Dataset: DragonFruit_Training (GitHub, Atharva2645/Agrisense-main). Classes: grade A, grade B, grade C.

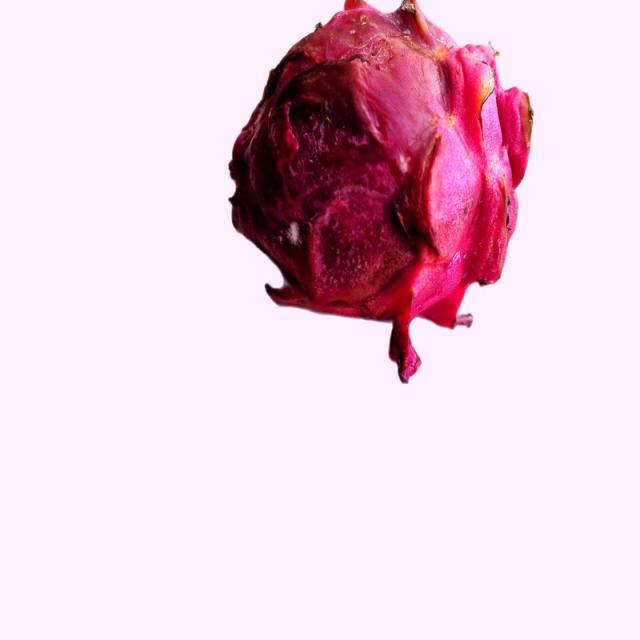
Label: grade B

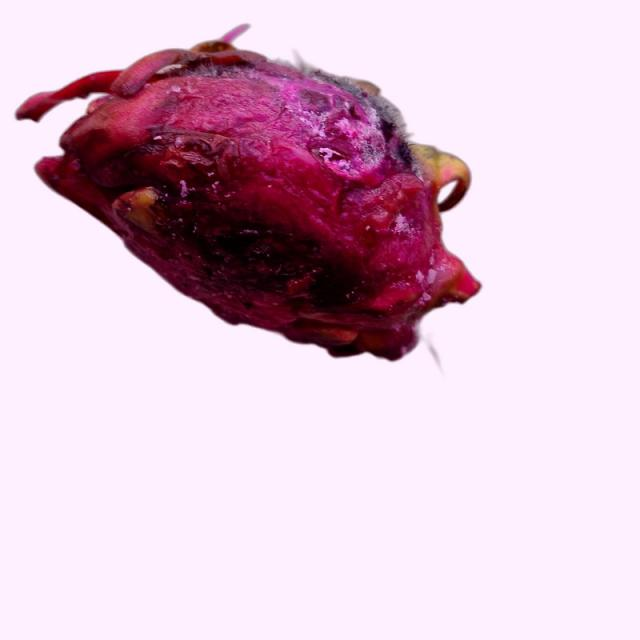
Label: grade B

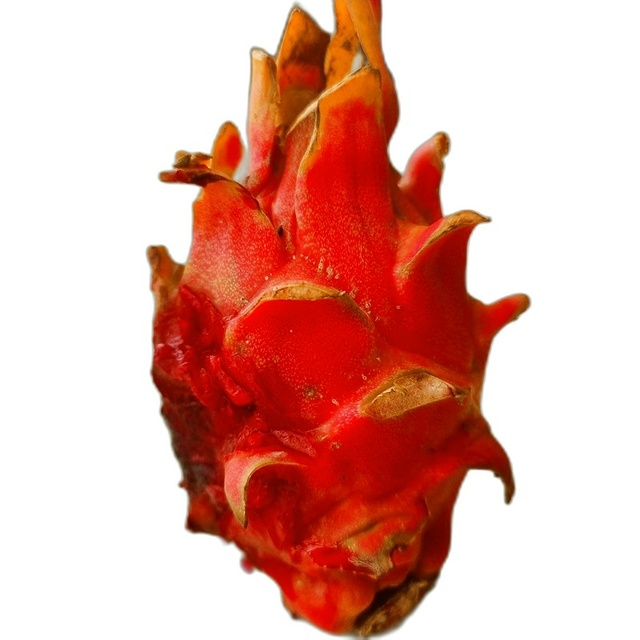
Label: grade C

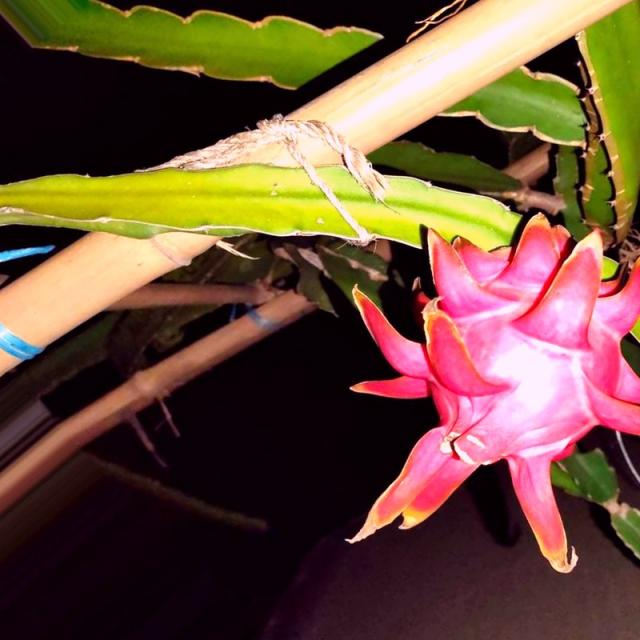
Label: grade A

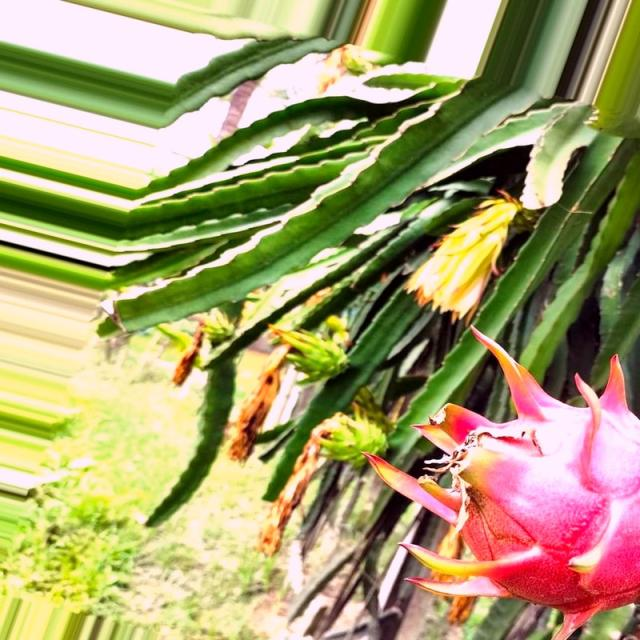
Label: grade A

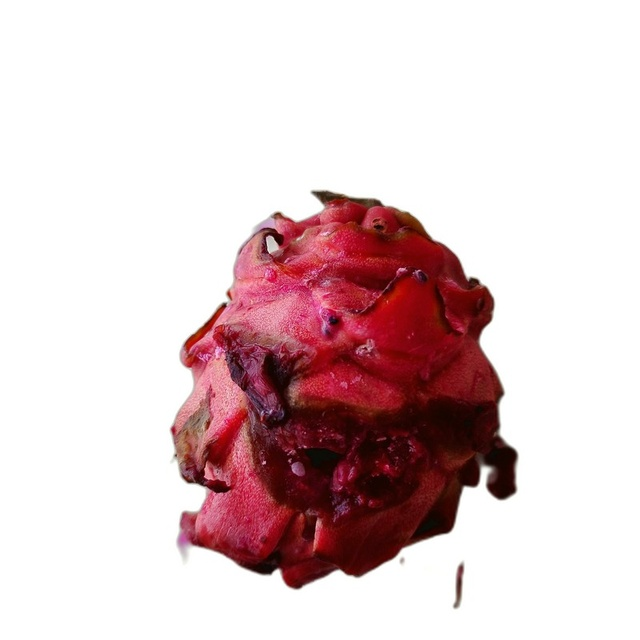
Label: grade C
